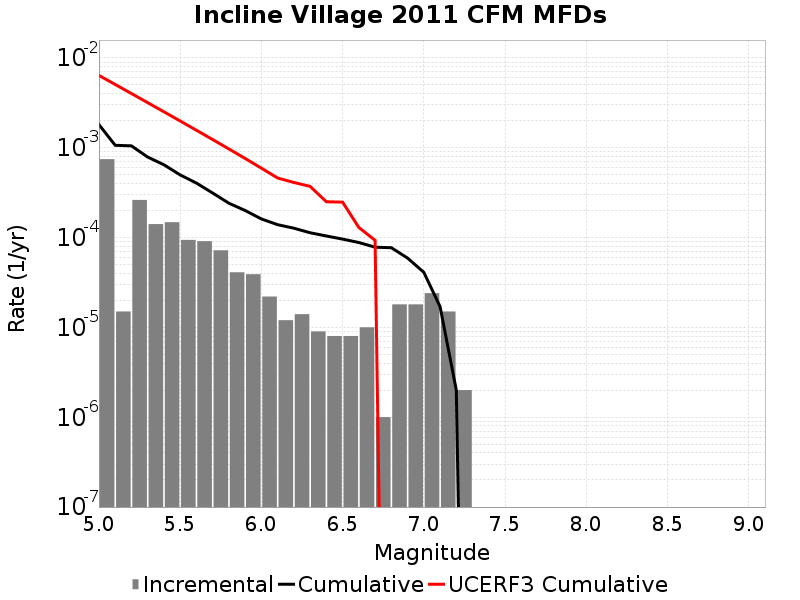

The file beside this chart, header and first rows:
Magnitude, Incremental Rate, Cumulative Rate, UCERF3 Cumulative Rate
5.05, 7.4724114E-4, 0.001814, 0.006406
5.15, 1.5045123E-5, 0.001067, 0.005078
5.25, 2.6278815E-4, 0.001052, 0.004023
5.35, 1.4142416E-4, 7.893675E-4, 0.003185
5.45, 1.4844522E-4, 6.479433E-4, 0.002519
5.55, 9.4282776E-5, 4.994981E-4, 0.00199
5.65, 9.1273745E-5, 4.052153E-4, 0.00157
5.75, 7.221659E-5, 3.1394156E-4, 0.001237
5.85, 4.1123338E-5, 2.4172498E-4, 9.717392E-4
5.95, 3.911732E-5, 2.0060164E-4, 7.612474E-4
6.05, 2.206618E-5, 1.6148432E-4, 5.9404783E-4
6.15, 1.2036098E-5, 1.3941815E-4, 4.612365E-4
6.25, 1.4042115E-5, 1.2738204E-4, 4.1145502E-4
6.35, 9.027074E-6, 1.1333993E-4, 3.7217216E-4
6.45, 8.024066E-6, 1.0431286E-4, 2.5092324E-4
6.55, 8.024066E-6, 9.6288786E-5, 2.4849887E-4
6.65, 1.0030082E-5, 8.826472E-5, 1.2980711E-4
6.75, 1.0030083E-6, 7.823464E-5, 9.333692E-5
6.85, 1.8054148E-5, 7.7231634E-5, 0.0
6.95, 1.8054148E-5, 5.9177484E-5, 0.0
7.05, 2.4072197E-5, 4.1123338E-5, 0.0
7.15, 1.5045123E-5, 1.705114E-5, 0.0
7.25, 2.0060165E-6, 2.0060165E-6, 0.0
7.35, 0.0, 0.0, 0.0
7.45, 0.0, 0.0, 0.0
7.55, 0.0, 0.0, 0.0
7.65, 0.0, 0.0, 0.0
7.75, 0.0, 0.0, 0.0
7.85, 0.0, 0.0, 0.0
7.95, 0.0, 0.0, 0.0
8.05, 0.0, 0.0, 0.0
8.15, 0.0, 0.0, 0.0
8.25, 0.0, 0.0, 0.0
8.35, 0.0, 0.0, 0.0
8.45, 0.0, 0.0, 0.0
8.55, 0.0, 0.0, 0.0
8.65, 0.0, 0.0, 0.0
8.75, 0.0, 0.0, 0.0
8.85, 0.0, 0.0, 0.0
8.95, 0.0, 0.0, 0.0
9.05, 0.0, 0.0, 0.0
